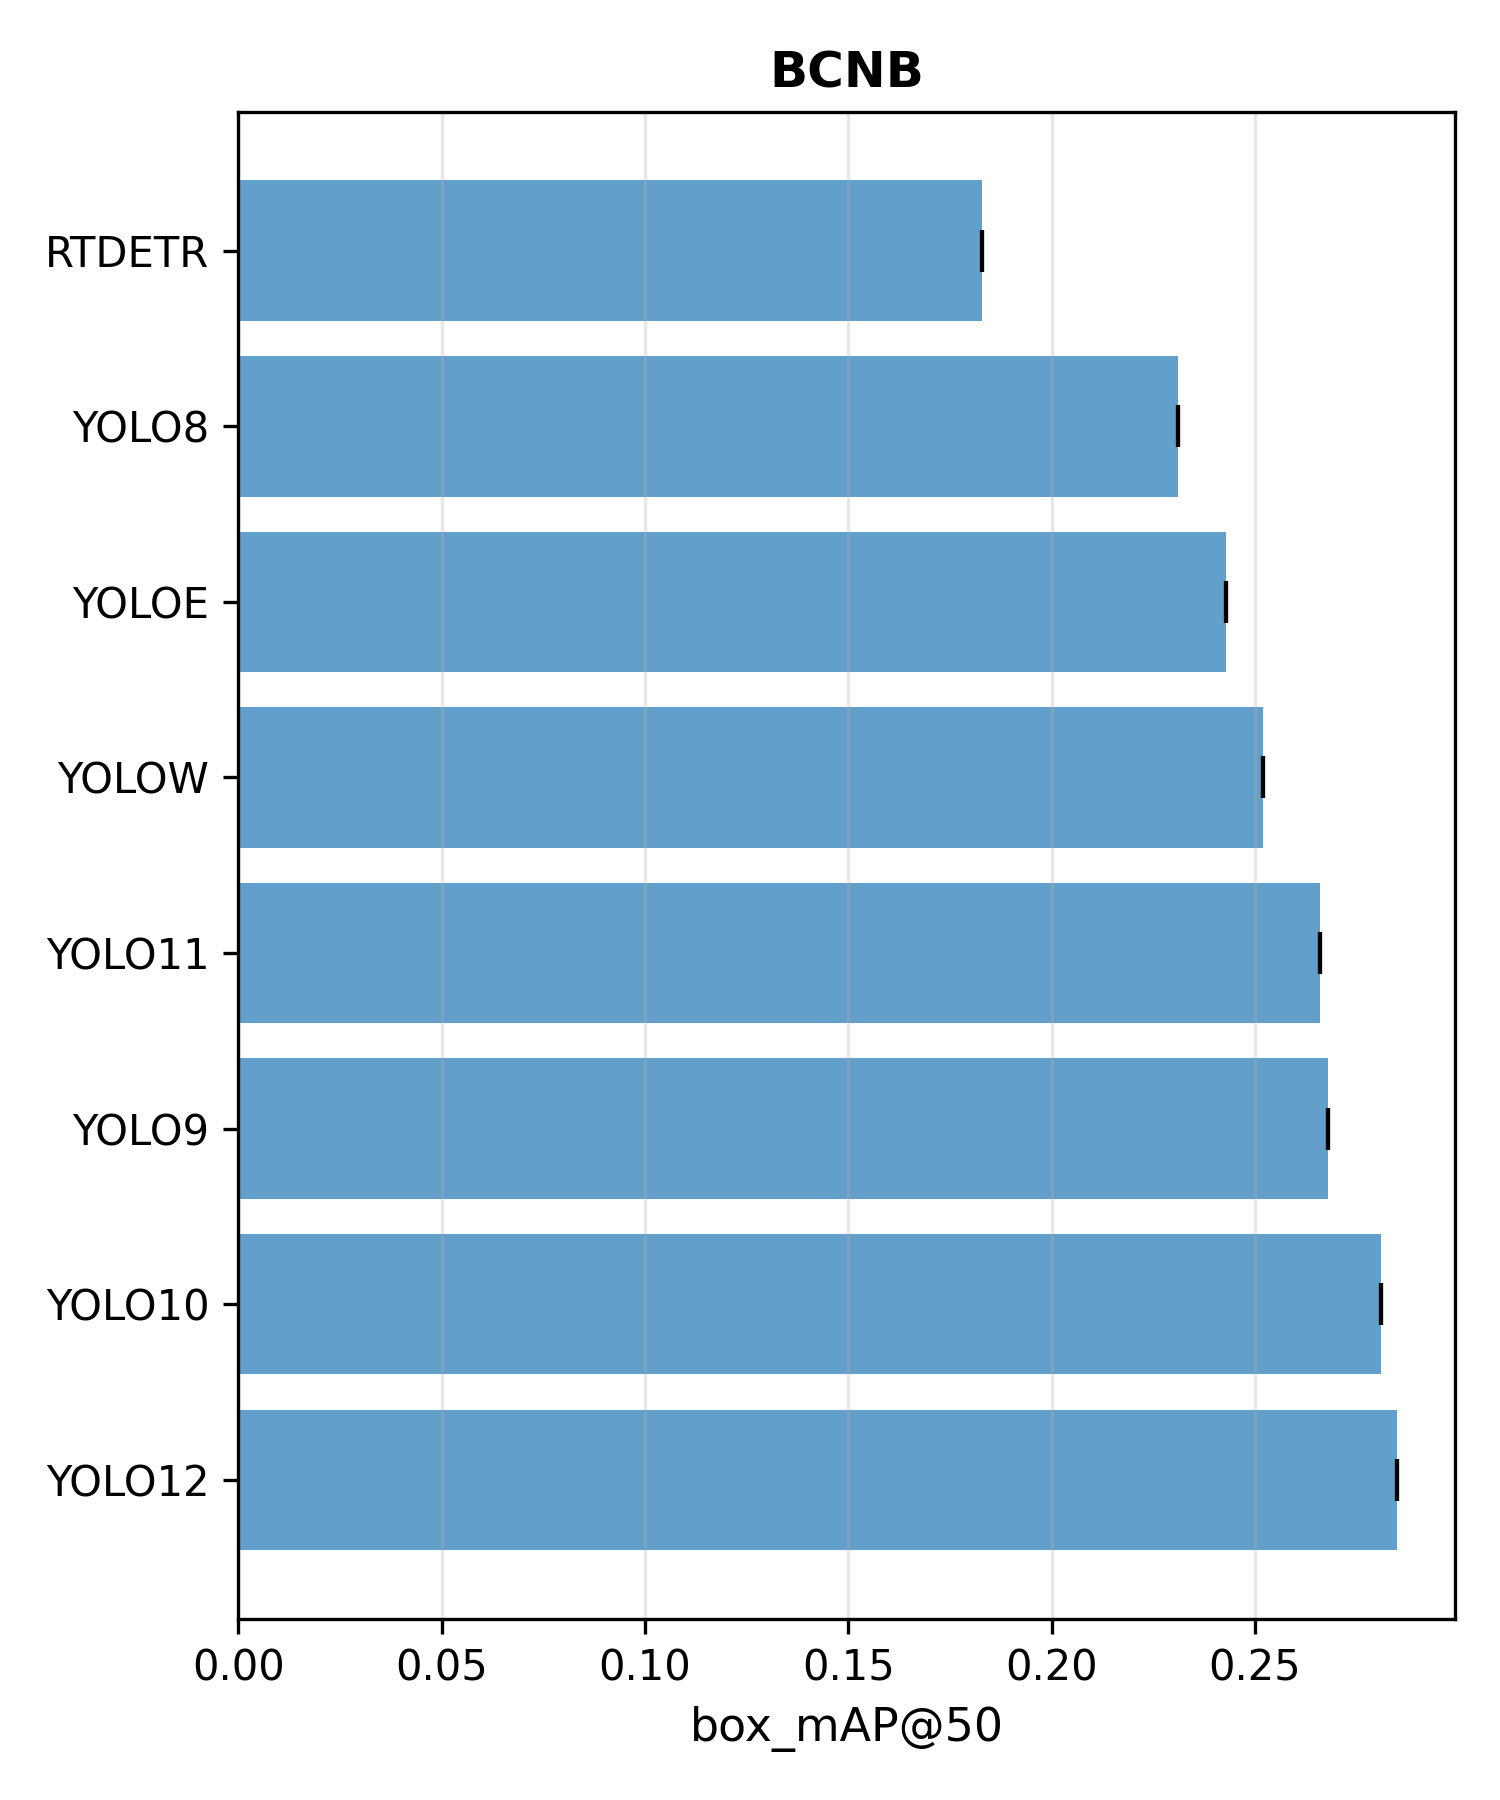

The data file committed next to this chart (first rows):
model, dataset, metric, mean, std, ci_lower, ci_upper, ci_width
rtdetr, BCNB, box_mAP@50, 0.183, 0, 0.183, 0.183, 0.0
yolo8, BCNB, box_mAP@50, 0.231, 0, 0.231, 0.231, 0.0
yolo9, BCNB, box_mAP@50, 0.268, 0, 0.268, 0.268, 0.0
yolo10, BCNB, box_mAP@50, 0.281, 0, 0.281, 0.281, 0.0
yolo11, BCNB, box_mAP@50, 0.266, 0, 0.266, 0.266, 0.0
yolo12, BCNB, box_mAP@50, 0.285, 0, 0.285, 0.285, 0.0
yoloe, BCNB, box_mAP@50, 0.243, 0, 0.243, 0.243, 0.0
yolow, BCNB, box_mAP@50, 0.252, 0, 0.252, 0.252, 0.0
